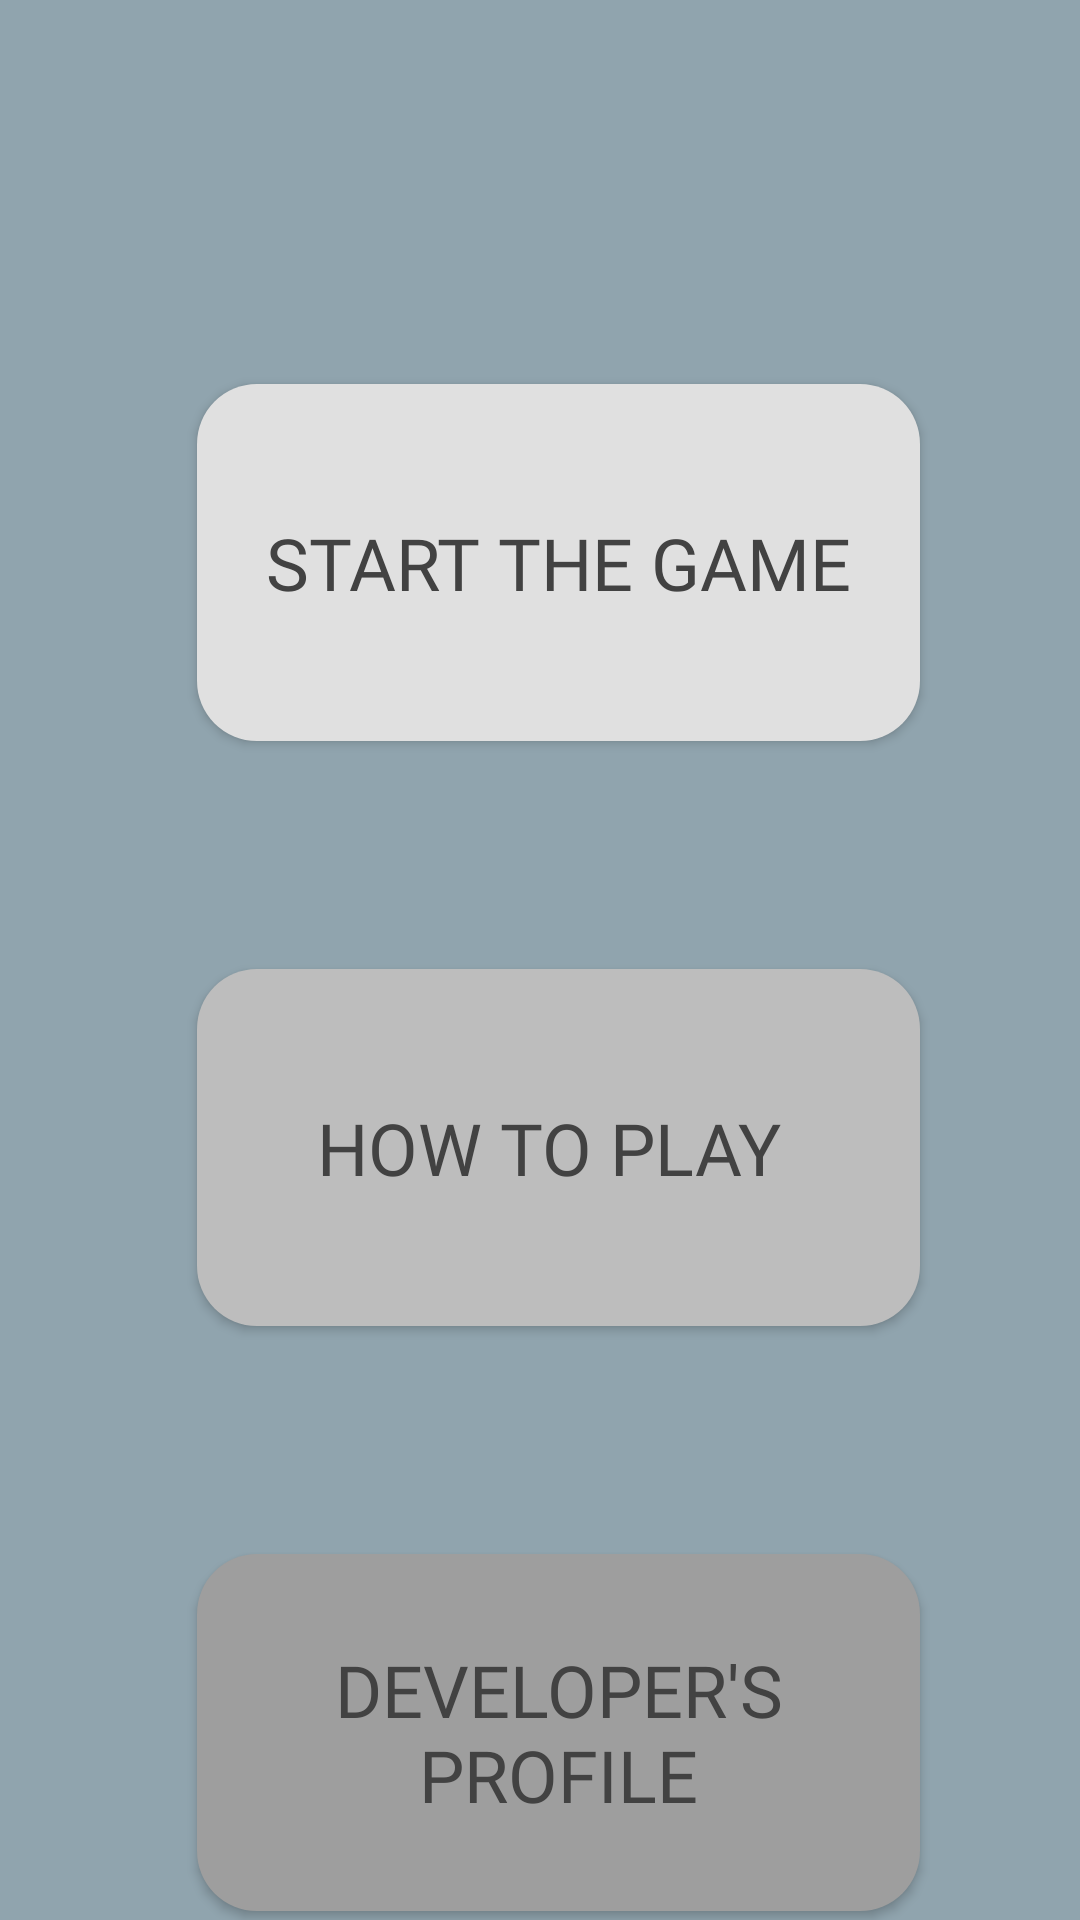

This screen was rendered from an Android layout file. Write that file and the resources it references.
<!-- AndroidManifest.xml: application theme Theme.GuessTheNumber -->
<!-- res/layout/activity_main.xml -->
<?xml version="1.0" encoding="utf-8"?>
<androidx.constraintlayout.widget.ConstraintLayout xmlns:android="http://schemas.android.com/apk/res/android"
    xmlns:app="http://schemas.android.com/apk/res-auto"
    xmlns:tools="http://schemas.android.com/tools"
    android:layout_width="match_parent"
    android:layout_height="match_parent"
    android:background="#90A4AE"
    tools:context=".MainActivity">

    <Button
        android:id="@+id/button1"
        android:layout_width="241dp"
        android:layout_height="119dp"
        android:layout_marginTop="128dp"
        android:background="@drawable/custom_btn"
        android:text="Start The Game"

        android:textAlignment="center"
        android:textColor="#424242"
        android:textSize="24sp"
        android:fontFamily="@font/robotocondensedbold"
        app:layout_constraintEnd_toEndOf="parent"
        app:layout_constraintHorizontal_bias="0.552"
        app:layout_constraintStart_toStartOf="parent"
        app:layout_constraintTop_toTopOf="parent"
        app:rippleColor="#812525" />

    <Button
        android:id="@+id/button2"
        android:layout_width="241dp"
        android:layout_height="119dp"
        android:layout_marginTop="76dp"
        android:background="@drawable/custom_btn_one"
        android:textColor="#424242"
        android:text="How to play "
        android:textAlignment="center"
        android:textSize="24sp"
        android:fontFamily="@font/robotocondensedbold"
        app:layout_constraintEnd_toEndOf="parent"
        app:layout_constraintHorizontal_bias="0.552"
        app:layout_constraintStart_toStartOf="parent"
        app:layout_constraintTop_toBottomOf="@+id/button1"
        app:rippleColor="#812525" />

    <Button
        android:id="@+id/button3"
        android:layout_width="241dp"
        android:layout_height="119dp"
        android:layout_marginTop="76dp"
        android:background="@drawable/custom_btn_two"
        android:textColor="#424242"
        android:text="Developer's profile"
        android:textAlignment="center"
        android:textSize="24sp"
        android:fontFamily="@font/robotocondensedbold"
        app:layout_constraintBottom_toBottomOf="parent"
        app:layout_constraintEnd_toEndOf="parent"
        app:layout_constraintHorizontal_bias="0.552"
        app:layout_constraintStart_toStartOf="parent"
        app:layout_constraintTop_toBottomOf="@+id/button2"
        app:layout_constraintVertical_bias="0.0"
        app:rippleColor="#812525" />
</androidx.constraintlayout.widget.ConstraintLayout>
<!-- resources referenced by this layout -->
<resources>
  <!-- drawable custom_btn (drawable) -->
  <?xml version="1.0" encoding="utf-8"?>
  <shape xmlns:android="http://schemas.android.com/apk/res/android" android:shape="rectangle">
  
  <solid android:color="#E0E0E0"></solid>
  <corners android:bottomLeftRadius="20dp"
      android:bottomRightRadius="20dp"
      android:topLeftRadius="20dp"
      android:topRightRadius="20dp"
      >
  </corners>
  
  </shape>
  <!-- drawable custom_btn_one (drawable) -->
  <?xml version="1.0" encoding="utf-8"?>
  <shape xmlns:android="http://schemas.android.com/apk/res/android" android:shape="rectangle">
  
      <solid android:color="#BDBDBD"></solid>
      <corners android:bottomLeftRadius="20dp"
          android:bottomRightRadius="20dp"
          android:topLeftRadius="20dp"
          android:topRightRadius="20dp"
          >
      </corners>
  
  </shape>
  <!-- drawable custom_btn_two (drawable) -->
  <?xml version="1.0" encoding="utf-8"?>
  <shape xmlns:android="http://schemas.android.com/apk/res/android" android:shape="rectangle">
  
      <solid android:color="#9E9E9E"></solid>
      <corners android:bottomLeftRadius="20dp"
          android:bottomRightRadius="20dp"
          android:topLeftRadius="20dp"
          android:topRightRadius="20dp"
          >
      </corners>
  
  </shape>
  <style name="Theme.GuessTheNumber" parent="Theme.AppCompat.Light.NoActionBar">
          
          <item name="colorPrimary">@color/purple_500</item>
          <item name="colorPrimaryVariant">@color/purple_700</item>
          <item name="colorOnPrimary">@color/white</item>
          
          <item name="colorSecondary">@color/teal_200</item>
          <item name="colorSecondaryVariant">@color/teal_700</item>
          <item name="colorOnSecondary">@color/black</item>
          
          <item name="android:statusBarColor" tools:targetApi="l">?attr/colorPrimaryVariant</item>
          
      </style>
  <!-- not gathered from this repository: default colours our renderer supplied (Android Studio template values) -->
  <color name="purple_500">#FF6200EE</color>
  <color name="purple_700">#FF3700B3</color>
  <color name="teal_200">#FF03DAC5</color>
  <color name="teal_700">#FF018786</color>
  <color name="black">#FF000000</color>
  <color name="white">#FFFFFFFF</color>
</resources>
